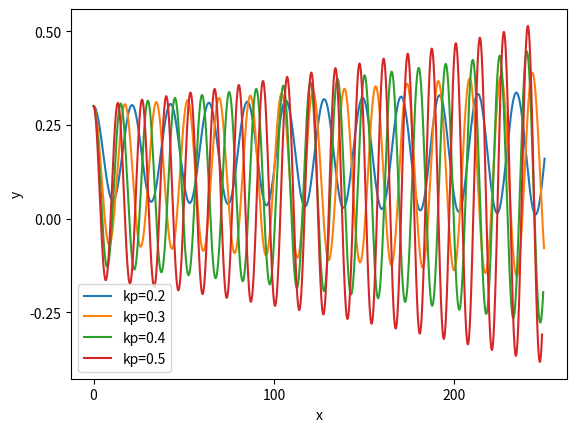

Reproduce this figure in Python.
import numpy as np # this one is to do manipulate arrays 
import scipy as sp
import scipy.integrate as spi
import matplotlib.pyplot as plt  # this one is to produce nice graphs and plots


class PidController:

  def __init__(self, kp, ki, kd, ts):
      # TODO: initialise all attributes of this class
      # The arguments kp, ki, kd are the continuous-time 
      # gains of the PID controller and ts is the sampling
      # time
      self.__kp = kp
      self.__ki = ki * ts
      self.__kd = kd / ts
      self.__sum_errors = 0
      self.__previous_error = None
     

  def control(self, y, set_point=0):
      # P for Proportional
      error = set_point - y
      u = self.__kp * error

      # I for Integral
      self.__sum_errors += error
      u += self.__ki * self.__sum_errors

      # D for Derivatives
      if self.__previous_error is not None:
          diff_errors = error - self.__previous_error
          u += self.__kd * diff_errors
      
      self.__previous_error = error
      return u



brain = PidController(kp=1, kd=0.1, ki=0.5, ts=0.01)




class Car:

    def __init__(self, 
             length=2.3,
             velocity=1,
             x_pos_init=0, y_pos_init=0.3, pose_init=0):
        self.__length = length
        self.__velocity = velocity
        self.__x = x_pos_init
        self.__y = y_pos_init
        self.__pose = pose_init

    def y(self):
        return self.__y

    def move(self, steering_angle, dt):
        # This method computes the position and orientation (pose) 
        # of the car after time `dt` starting from its current 
        # position and orientation by solving an IVP
        #
        def bicycle_model(_t, z):
            # Define system dynamics [given in (2.1a-c)]
            # [v*cos(θ), v*sin(θ), (v/L)*tan(u)]
            # z = (x, y, θ)
            theta=z[2]
            return [self.__velocity*np.cos(theta),
                    self.__velocity*np.sin(theta),
                    self.__velocity*np.tan(steering_angle+np.deg2rad(1))/self.__length]

        sol = spi.solve_ivp(bicycle_model, 
                            [0, dt],
                            [self.__x, self.__y, self.__pose], 
                            t_eval=np.linspace(0, dt, 2))
        new_state = sol.y[:, -1]
        self.__x = new_state[0]
        self.__y = new_state[1]
        self.__pose = new_state[2]

    def velocity(self):
        return self.__velocity
   
    def state(self):
        return [self.__x, self.__y, self.__pose]




a = 0
b = 50
n_points = 5000

# build arrays in 2 dimensions to store data simulated at different kp
x_p =np.zeros((4,n_points+1,))
y_p =np.zeros((4,n_points+1,))
h = (b-a)/n_points
kp=0.1
for a in range(3,7):
    kp=kp+0.1 # increase kp at 0.1 for each loop
    brain = PidController(kp=kp, kd=0, ki=0, ts=0.025)
    henry = Car(length=2.3, velocity=5)
    for i in range(n_points+1):

        u=brain.control(y=henry.y())
        henry.move(steering_angle=np.deg2rad(1)+u, dt=h)
        z=henry.state()
        x_p[a-3,i]=z[0]
        y_p[a-3,i]=z[1]
for b in range(4):
  plt.plot(x_p[b],y_p[b])
plt.legend(('kp=0.2','kp=0.3','kp=0.4','kp=0.5'))
plt.rcParams['font.size'] = '30'
plt.xlabel('x')
plt.ylabel('y')
plt.show()
  
        


    


    

    

